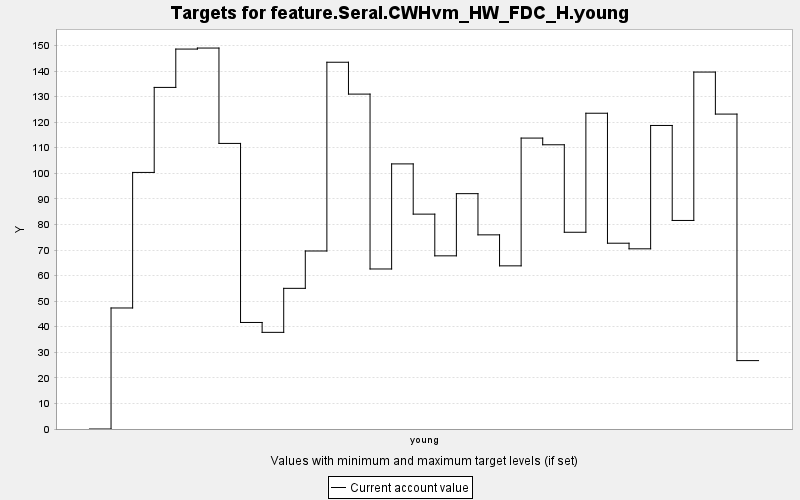

The data file committed next to this chart (first rows):
TARGET, PERIOD, YEAR, PERIODWIDTH, MINIMUM, MAXIMUM, MINWEIGHT, MAXWEIGHT, CURRENT, SUMMARY
feature.Seral.CWHvm_HW_FDC_H.young, 0, 0, 10.0, 0.0, 10000, 1.0, 1.0, 0.0, 0.0
feature.Seral.CWHvm_HW_FDC_H.young, 1, 10, 10.0, 0.0, 10000, 1.0, 1.0, 47.33, 0.0
feature.Seral.CWHvm_HW_FDC_H.young, 2, 20, 10.0, 0.0, 10000, 1.0, 1.0, 100.3, 0.0
feature.Seral.CWHvm_HW_FDC_H.young, 3, 30, 10.0, 0.0, 10000, 1.0, 1.0, 133.6, 0.0
feature.Seral.CWHvm_HW_FDC_H.young, 4, 40, 10.0, 0.0, 10000, 1.0, 1.0, 148.6, 0.0
feature.Seral.CWHvm_HW_FDC_H.young, 5, 50, 10.0, 0.0, 10000, 1.0, 1.0, 149, 0.0
feature.Seral.CWHvm_HW_FDC_H.young, 6, 60, 10.0, 0.0, 10000, 1.0, 1.0, 111.7, 0.0
feature.Seral.CWHvm_HW_FDC_H.young, 7, 70, 10.0, 0.0, 10000, 1.0, 1.0, 41.67, 0.0
feature.Seral.CWHvm_HW_FDC_H.young, 8, 80, 10.0, 0.0, 10000, 1.0, 1.0, 37.8, 0.0
feature.Seral.CWHvm_HW_FDC_H.young, 9, 90, 10.0, 0.0, 10000, 1.0, 1.0, 55.01, 0.0
feature.Seral.CWHvm_HW_FDC_H.young, 10, 100, 10.0, 0.0, 10000, 1.0, 1.0, 69.62, 0.0
feature.Seral.CWHvm_HW_FDC_H.young, 11, 110, 10.0, 0.0, 10000, 1.0, 1.0, 143.4, 0.0
feature.Seral.CWHvm_HW_FDC_H.young, 12, 120, 10.0, 0.0, 10000, 1.0, 1.0, 131, 0.0
feature.Seral.CWHvm_HW_FDC_H.young, 13, 130, 10.0, 0.0, 10000, 1.0, 1.0, 62.58, 0.0
feature.Seral.CWHvm_HW_FDC_H.young, 14, 140, 10.0, 0.0, 10000, 1.0, 1.0, 103.7, 0.0
feature.Seral.CWHvm_HW_FDC_H.young, 15, 150, 10.0, 0.0, 10000, 1.0, 1.0, 84.03, 0.0
feature.Seral.CWHvm_HW_FDC_H.young, 16, 160, 10.0, 0.0, 10000, 1.0, 1.0, 67.72, 0.0
feature.Seral.CWHvm_HW_FDC_H.young, 17, 170, 10.0, 0.0, 10000, 1.0, 1.0, 92.04, 0.0
feature.Seral.CWHvm_HW_FDC_H.young, 18, 180, 10.0, 0.0, 10000, 1.0, 1.0, 75.93, 0.0
feature.Seral.CWHvm_HW_FDC_H.young, 19, 190, 10.0, 0.0, 10000, 1.0, 1.0, 63.81, 0.0
feature.Seral.CWHvm_HW_FDC_H.young, 20, 200, 10.0, 0.0, 10000, 1.0, 1.0, 113.8, 0.0
feature.Seral.CWHvm_HW_FDC_H.young, 21, 210, 10.0, 0.0, 10000, 1.0, 1.0, 111.2, 0.0
feature.Seral.CWHvm_HW_FDC_H.young, 22, 220, 10.0, 0.0, 10000, 1.0, 1.0, 76.94, 0.0
feature.Seral.CWHvm_HW_FDC_H.young, 23, 230, 10.0, 0.0, 10000, 1.0, 1.0, 123.5, 0.0
feature.Seral.CWHvm_HW_FDC_H.young, 24, 240, 10.0, 0.0, 10000, 1.0, 1.0, 72.66, 0.0
feature.Seral.CWHvm_HW_FDC_H.young, 25, 250, 10.0, 0.0, 10000, 1.0, 1.0, 70.47, 0.0
feature.Seral.CWHvm_HW_FDC_H.young, 26, 260, 10.0, 0.0, 10000, 1.0, 1.0, 118.7, 0.0
feature.Seral.CWHvm_HW_FDC_H.young, 27, 270, 10.0, 0.0, 10000, 1.0, 1.0, 81.56, 0.0
feature.Seral.CWHvm_HW_FDC_H.young, 28, 280, 10.0, 0.0, 10000, 1.0, 1.0, 139.6, 0.0
feature.Seral.CWHvm_HW_FDC_H.young, 29, 290, 10.0, 0.0, 10000, 1.0, 1.0, 123.2, 0.0
feature.Seral.CWHvm_HW_FDC_H.young, 30, 300, 10.0, 0.0, 10000, 1.0, 1.0, 26.75, 0.0
